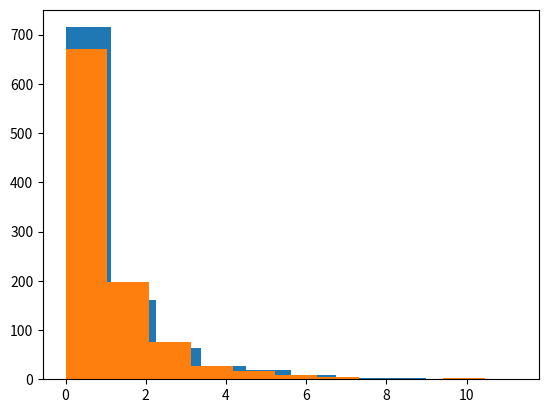

This figure's Python source:
## 2. Calculating differences ##

female_diff = (10771 - 16280.5) / 16280.5
male_diff = (21790 - 16280.5) / 16280.5

## 3. Updating the formula ##

female_diff = (10771 - 16280.5) **2 / 16280.5
male_diff = (21790 - 16280.5) **2 / 16280.5
gender_chisq = female_diff + male_diff

## 4. Generating a distribution ##

chi_squared_values = []
from numpy.random import random
import matplotlib.pyplot as plt

for i in range(1000):
    sequence = random((32561,))
    sequence[sequence<.5]=0
    sequence[sequence>=.5]=1
    male_count=len(sequence[sequence==0])
    female_count=len(sequence[sequence==1])
    male_diff = (male_count - 16280.5)**2/16280.5
    female_diff = (female_count - 16280.5)**2 / 16280.5
    chi_squared = male_diff + female_diff
    chi_squared_values.append(chi_squared)
    
plt.hist(chi_squared_values)

## 6. Smaller samples ##

female_diff = (107.71 - 162.805)**2/162.805
male_diff = (217.90 - 162.805)**2/162.805
gender_chisq=male_diff+female_diff

## 7. Sampling distribution equality ##

chi_squared_values = []
from numpy.random import random
import matplotlib.pyplot as plt

for i in range(1000):
    sequence = random((300,))
    sequence[sequence < .5] = 0
    sequence[sequence >= .5] = 1
    male_count = len(sequence[sequence == 0])
    female_count = len(sequence[sequence == 1])
    male_diff = (male_count - 150)**2/150
    female_diff = (female_count - 150)**2/150
    chi_squared = male_diff+female_diff
    chi_squared_values.append(chi_squared)
    
plt.hist(chi_squared_values)

## 9. Increasing degrees of freedom ##

diffs=[]
observed = [27816, 3124, 1039, 311, 271]
expected = [26146.5, 3939.9, 944.3, 260.5, 1269.8]

for i, obs in enumerate(observed):
    exp = expected[i]
    diff = (obs - exp) **2/exp
    diffs.append(diff)
    
race_chisq = sum(diffs)

## 10. Using SciPy ##

from scipy.stats import chisquare
import numpy as np

observed = np.array([27816, 3124, 1039, 311, 271])
expected = np.array([26146.5, 3939.9, 944.3, 260.5, 1269.8])

chisquare_value, race_pvalue = chisquare(observed,expected)